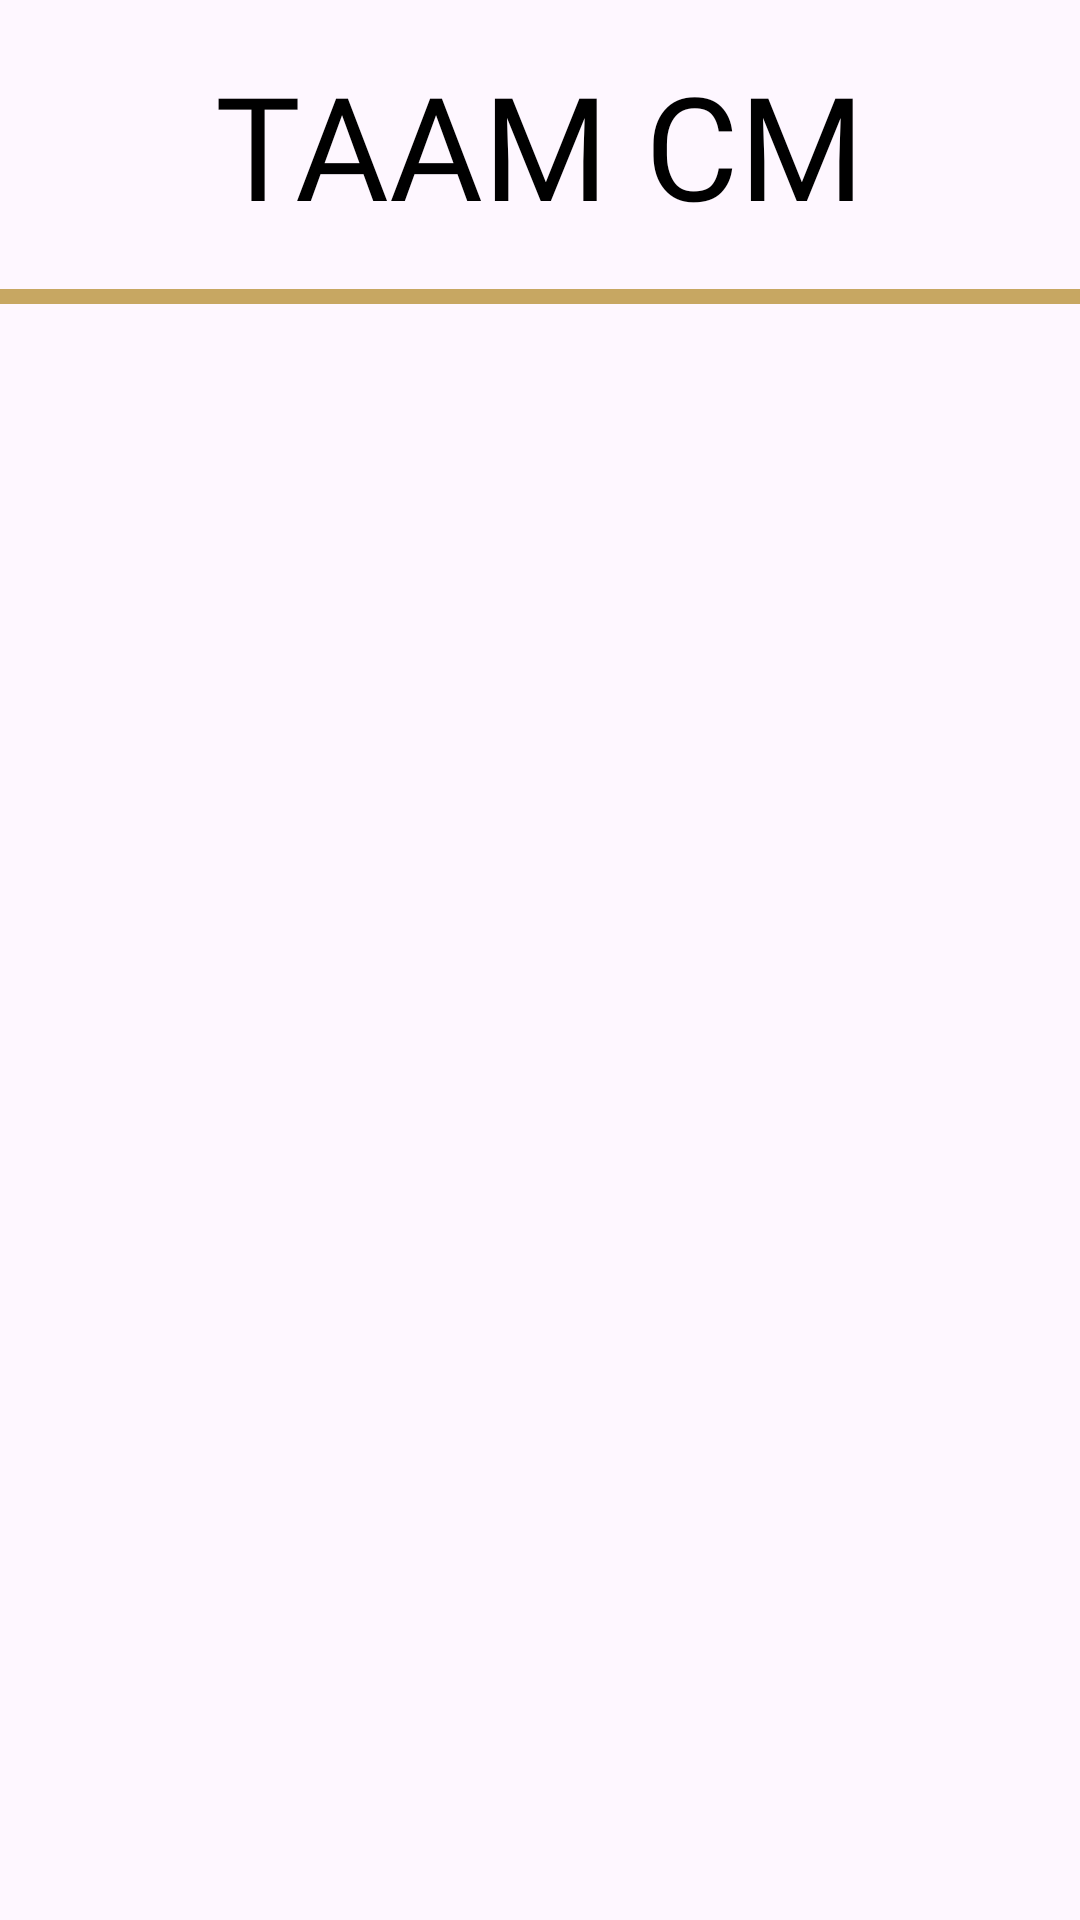

Layout XML and referenced resources for this Android screen:
<!-- AndroidManifest.xml: application theme Theme.TAAMApp -->
<!-- res/layout/activity_main.xml -->
<?xml version="1.0" encoding="utf-8"?>
<androidx.constraintlayout.widget.ConstraintLayout xmlns:android="http://schemas.android.com/apk/res/android"
    xmlns:app="http://schemas.android.com/apk/res-auto"
    xmlns:tools="http://schemas.android.com/tools"
    android:id="@+id/main"
    android:layout_width="match_parent"
    android:layout_height="match_parent"
    tools:context=".MainActivity">

    <TextView
        android:id="@+id/textView"
        android:layout_width="wrap_content"
        android:layout_height="wrap_content"
        android:layout_marginTop="16dp"
        android:fontFamily="@font/oswald"
        android:text="TAAM CM"
        android:textColor="#000000"
        android:textSize="48sp"
        app:layout_constraintEnd_toEndOf="parent"
        app:layout_constraintStart_toStartOf="parent"
        app:layout_constraintTop_toTopOf="parent" />

    <View
        android:id="@+id/view"
        android:layout_width="0dp"
        android:layout_height="5dp"
        android:background="#C7A762"
        app:layout_constraintTop_toBottomOf="@+id/textView"
        app:layout_constraintEnd_toEndOf="parent"
        app:layout_constraintStart_toStartOf="parent"
        android:layout_marginTop="16dp" />

    <FrameLayout
        android:id="@+id/fragment_home_container"
        android:layout_width="0dp"
        android:layout_height="0dp"
        android:layout_margin="25px"
        app:layout_constraintBottom_toBottomOf="parent"
        app:layout_constraintEnd_toEndOf="parent"
        app:layout_constraintStart_toStartOf="parent"
        app:layout_constraintTop_toBottomOf="@+id/view"
        app:layout_constraintVertical_bias="0.0" />

    <androidx.fragment.app.FragmentContainerView
        android:id="@+id/fragment_boxes_container"
        android:name="com.b07group2.taamapp.BoxesFragment"
        android:layout_width="0dp"
        android:layout_height="0dp"
        app:layout_constraintBottom_toTopOf="@+id/fragment_home_container"
        app:layout_constraintEnd_toEndOf="parent"
        app:layout_constraintTop_toBottomOf="@+id/view"
        app:layout_constraintVertical_bias="1.0" />

</androidx.constraintlayout.widget.ConstraintLayout>
<!-- resources referenced by this layout -->
<resources>
  <style name="Theme.TAAMApp" parent="Base.Theme.TAAMApp" />
  <style name="Base.Theme.TAAMApp" parent="Theme.Material3.DayNight.NoActionBar">
          
          
      </style>
</resources>
